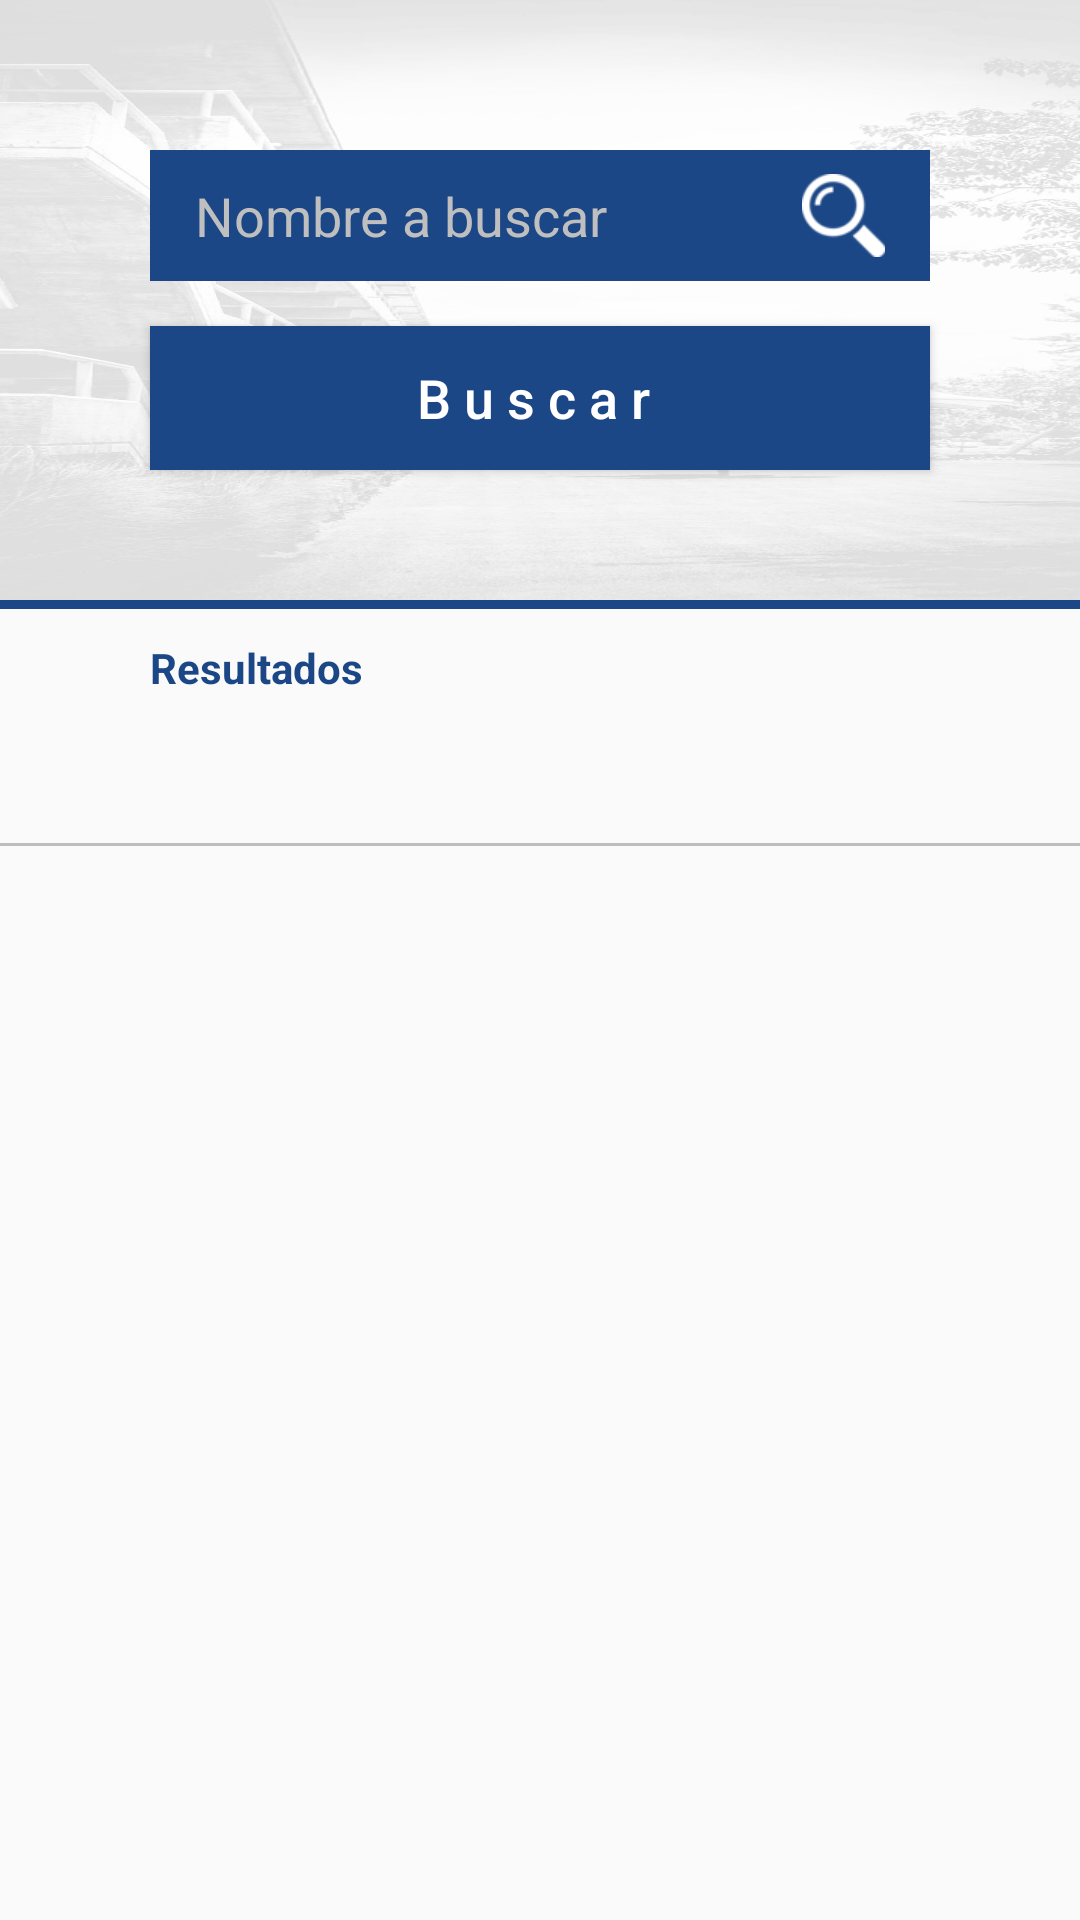

Write the Android layout XML for this screen, with the resource values it uses.
<!-- AndroidManifest.xml: application theme AppTheme -->
<!-- res/layout/fragment__buscador.xml -->
<RelativeLayout xmlns:android="http://schemas.android.com/apk/res/android"
    xmlns:tools="http://schemas.android.com/tools"
    android:layout_width="match_parent"
    android:layout_height="match_parent"
    android:orientation="vertical"
    tools:context="com.cucea.mti.Fragment_Buscador">

    


    <LinearLayout
        android:orientation="vertical"
        android:layout_width="match_parent"
        android:layout_height="match_parent">

        <LinearLayout
            android:orientation="vertical"
            android:layout_width="match_parent"
            android:layout_alignParentTop="true"
            android:layout_alignParentLeft="true"
            android:layout_alignParentStart="true"
            android:id="@+id/linearLayout4"
            android:background="@drawable/bg"
            android:layout_height="200dp">

            <EditText
                android:id="@+id/etBuscar"
                android:layout_width="match_parent"
                android:layout_height="wrap_content"
                android:layout_marginBottom="15dp"
                android:layout_marginLeft="50dp"
                android:layout_marginRight="50dp"
                android:layout_marginTop="50dp"
                android:background="#1C4786"
                android:drawablePadding="12dp"
                android:drawableRight="@mipmap/magnifier"
                android:hint="Nombre a buscar"
                android:paddingBottom="8dp"
                android:paddingLeft="15dp"
                android:paddingRight="15dp"
                android:paddingTop="8dp"
                android:textColor="#FFF"
                android:textColorHint="#BFBFBF" />

            <Button
                android:layout_width="match_parent"
                android:layout_height="wrap_content"
                android:text="B u s c a r "
                android:id="@+id/btnBuscar"
                android:layout_marginBottom="20dp"
                android:layout_marginRight="50dp"
                android:layout_marginLeft="50dp"
                android:paddingTop="10dp"
                android:paddingBottom="10dp"
                android:background="#1C4786"
                android:textColor="#FFF"
                android:textAllCaps="false"
                android:textSize="18sp" />

        </LinearLayout>

        <LinearLayout
            android:orientation="vertical"
            android:layout_width="match_parent"
            android:layout_height="3dp"
            android:background="#1C4786"></LinearLayout>

        <LinearLayout
            android:orientation="vertical"
            android:layout_width="match_parent"
            android:layout_height="wrap_content">

            <TextView
                android:layout_width="wrap_content"
                android:layout_height="wrap_content"
                android:text="Resultados"
                android:id="@+id/textView6"
                android:layout_marginLeft="50dp"
                android:layout_marginTop="10dp"
                android:layout_marginBottom="10dp"
                android:textStyle="bold"
                android:textColor="#1C4786" />

            <TextView
                android:layout_width="wrap_content"
                android:layout_height="wrap_content"
                android:id="@+id/txtResultadosContador"
                android:layout_marginLeft="70dp"
                android:layout_marginBottom="20dp"
                android:textStyle="bold" />

            <LinearLayout
                android:orientation="vertical"
                android:layout_width="match_parent"
                android:layout_height="1dp"
                android:background="#BDBDBD"></LinearLayout>
        </LinearLayout>

        <ListView
            android:layout_width="match_parent"
            android:layout_height="match_parent"
            android:id="@+id/listResultados"
            android:layout_alignParentLeft="true"
            android:layout_alignParentStart="true"
            android:layout_marginLeft="10dp"
            android:layout_marginRight="10dp"
            android:longClickable="false" />

    </LinearLayout>


</RelativeLayout>
<!-- resources referenced by this layout -->
<resources>
  <!-- drawable bg: jpg bitmap (drawable, 95807 bytes) -->
  <!-- mipmap magnifier: png bitmap (mipmap-hdpi, 1140 bytes) -->
  <style name="AppTheme" parent="Theme.AppCompat.Light">
          
          <item name="colorPrimary">@color/colorPrimary</item>
          <item name="colorPrimaryDark">@color/colorPrimaryDark</item>
          <item name="colorAccent">@color/colorAccent</item>
          <item name="android:textColorHint">#205AB7</item>
          <item name="android:homeAsUpIndicator">@drawable/back</item>
      </style>
  <color name="colorPrimary">#1C4786</color>
  <color name="colorPrimaryDark">#303F9F</color>
  <color name="colorAccent">#1C4786</color>
  <!-- drawable back: png bitmap (drawable, 376 bytes) -->
</resources>
